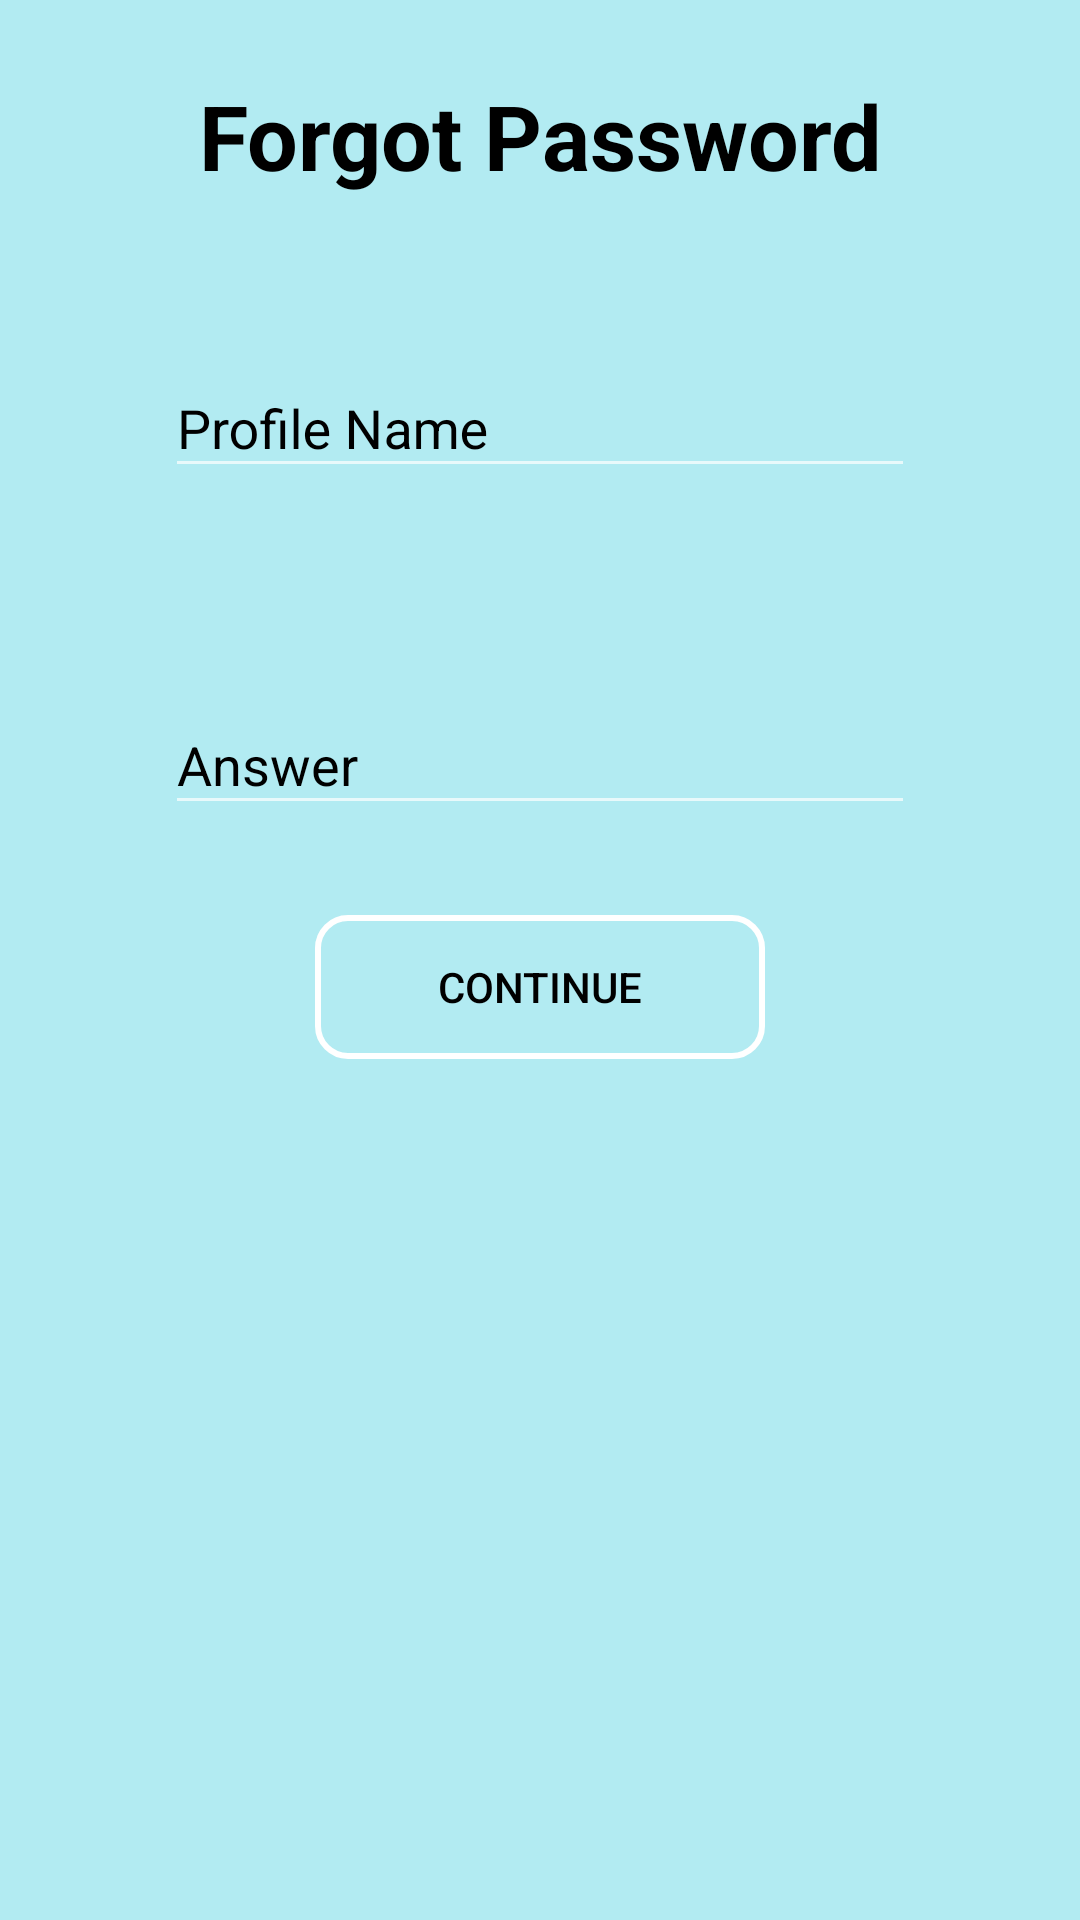

Layout XML and referenced resources for this Android screen:
<!-- AndroidManifest.xml: activity theme Theme.AppCompat.NoActionBar -->
<!-- res/layout/activity_forgot_password.xml -->
<?xml version="1.0" encoding="utf-8"?>
<LinearLayout xmlns:android="http://schemas.android.com/apk/res/android"
    android:layout_width="match_parent"
    android:layout_height="match_parent"
    android:background="@color/color_light_blue"
    android:orientation="vertical">

    <TextView
        android:id="@+id/tv_forgot_password"
        android:layout_width="match_parent"
        android:layout_height="wrap_content"
        android:layout_marginTop="@dimen/margin_top_10dp"
        android:gravity="center"
        android:padding="@dimen/padding_15dp"
        android:text="Forgot Password"
        android:textColor="@color/color_black"
        android:textSize="@dimen/text_size_30sp"
        android:textStyle="bold" />

    <com.google.android.material.textfield.TextInputLayout
        android:layout_width="wrap_content"
        android:layout_height="wrap_content"
        android:layout_gravity="center_horizontal"
        android:layout_marginTop="@dimen/margin_top_30dp"
        android:hint="Profile Name"
        android:textColorHint="@color/color_black">

        <EditText
            android:id="@+id/edt_profile_name"
            android:layout_width="@dimen/width_250dp"
            android:layout_height="wrap_content"
            android:textColor="@color/color_black" />

    </com.google.android.material.textfield.TextInputLayout>

    <Spinner
        android:id="@+id/spn_questions"
        android:layout_width="@dimen/width_250dp"
        android:layout_height="wrap_content"
        android:background="@color/color_light_blue"
        android:popupBackground="@color/color_light_blue"
        android:layout_gravity="center_horizontal"
        android:layout_marginTop="@dimen/margin_top_30dp" />

    <com.google.android.material.textfield.TextInputLayout
        android:layout_width="wrap_content"
        android:layout_height="wrap_content"
        android:layout_gravity="center_horizontal"
        android:layout_marginTop="@dimen/margin_top_30dp"
        android:hint="Answer"
        android:textColorHint="@color/color_black">

        <EditText
            android:id="@+id/input_edt_answer"
            android:layout_width="@dimen/width_250dp"
            android:layout_height="wrap_content"
            android:textColor="@color/color_black" />

        <Button
            android:id="@+id/btn_continue"
            android:layout_width="@dimen/width_150dp"
            android:layout_height="wrap_content"
            android:layout_gravity="center_horizontal"
            android:layout_marginTop="@dimen/margin_top_30dp"
            android:background="@drawable/custom_button"
            android:text="Continue"
            android:textColor="@color/color_black" />
    </com.google.android.material.textfield.TextInputLayout>
</LinearLayout>
<!-- resources referenced by this layout -->
<resources>
  <color name="color_black">#000000</color>
  <color name="color_light_blue">#b2ebf2</color>
  <dimen name="margin_top_10dp">10dp</dimen>
  <dimen name="margin_top_30dp">30dp</dimen>
  <dimen name="padding_15dp">15dp</dimen>
  <dimen name="text_size_30sp">30sp</dimen>
  <dimen name="width_150dp">150dp</dimen>
  <dimen name="width_250dp">250dp</dimen>
  <!-- drawable custom_button (drawable) -->
  <?xml version="1.0" encoding="utf-8"?>
  <shape xmlns:android="http://schemas.android.com/apk/res/android">
      <stroke
          android:width="2dp"
          android:color="@color/color_white" />
      <corners android:radius="10dp" />
  </shape>
  <color name="color_white">#FFFFFF</color>
</resources>
